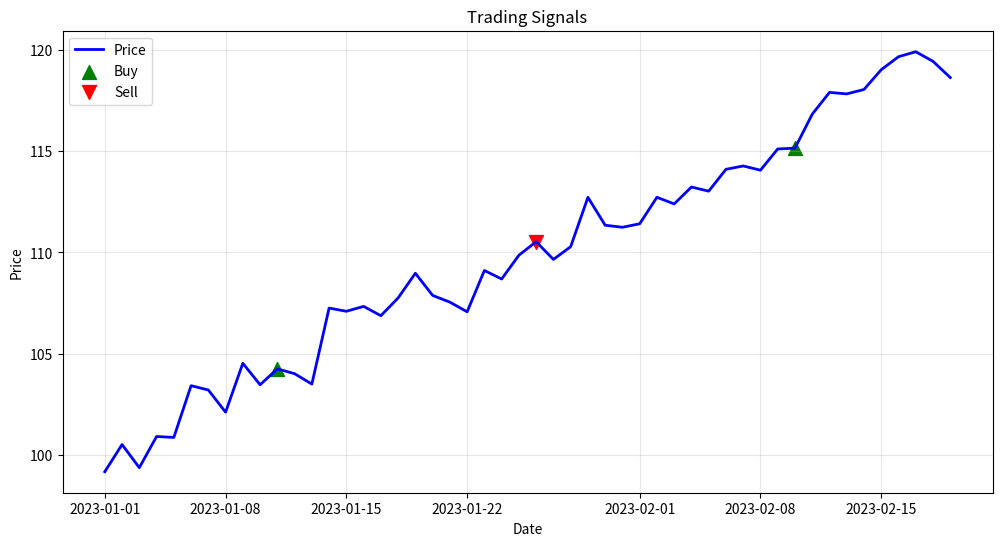
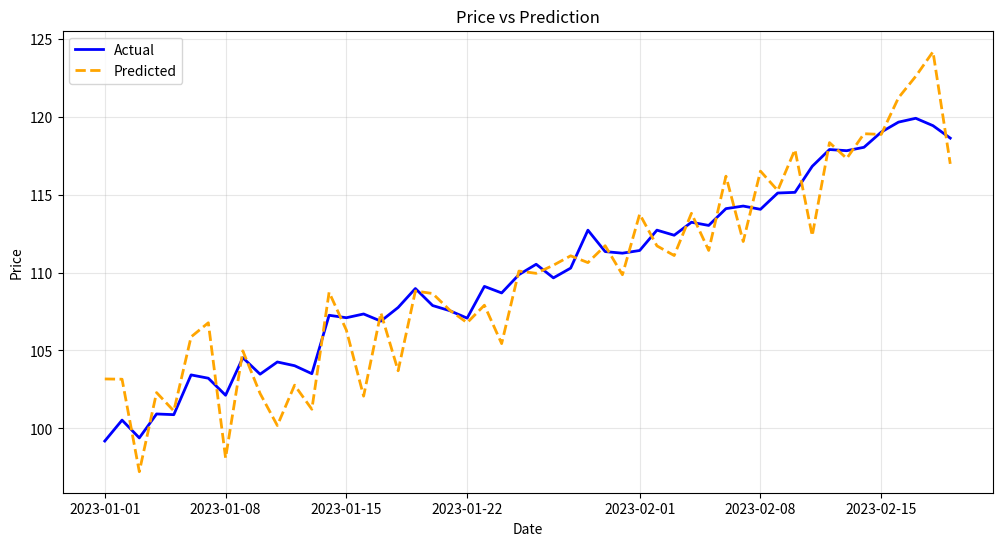
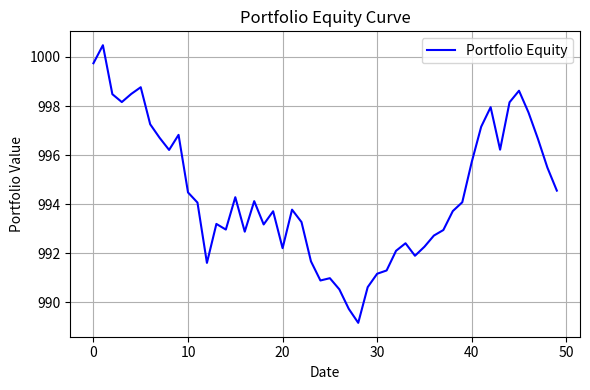
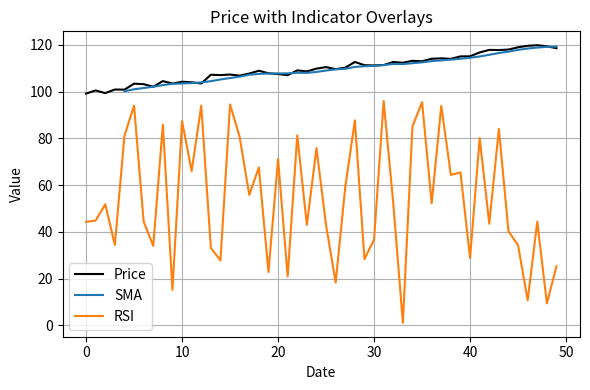
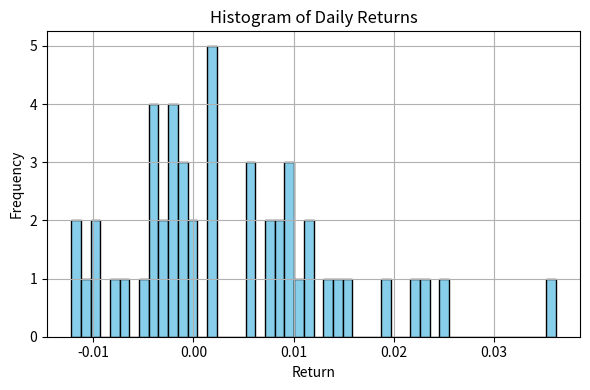

Recreate these plots in Python, in order.
import matplotlib.pyplot as plt
import numpy as np
import pandas as pd

def plot_price_vs_prediction(dates, actual, predicted, title="Price vs Prediction"):
    """
    Plot actual stock prices vs model predictions.

    Args:
        dates (array-like): list/array of dates (x-axis)
        actual (array-like): actual stock prices
        predicted (array-like): predicted stock prices
        title (str): chart title
    """
    plt.figure(figsize=(12, 6))
    plt.plot(dates, actual, label="Actual", color="blue", linewidth=2)
    plt.plot(dates, predicted, label="Predicted", color="orange", linestyle="--", linewidth=2)
    plt.xlabel("Date")
    plt.ylabel("Price")
    plt.title(title)
    plt.legend()
    plt.grid(True, alpha=0.3)


def plot_signals(dates, prices, signals, title="Trading Signals"):
    """
    Plot stock prices with buy/sell signals.

    Args:
        dates (array-like): list/array of dates
        prices (array-like): stock prices
        signals (array-like): 1 for Buy, -1 for Sell, 0 for Hold
        title (str): chart title
    """
    plt.figure(figsize=(12, 6))
    plt.plot(dates, prices, label="Price", color="blue", linewidth=2)

    # Buy signals
    buy_signals = np.where(signals == 1)[0]
    plt.scatter(
        np.array(dates)[buy_signals],
        np.array(prices)[buy_signals],
        label="Buy",
        marker="^",
        color="green",
        s=100
    )

    # Sell signals
    sell_signals = np.where(signals == -1)[0]
    plt.scatter(
        np.array(dates)[sell_signals],
        np.array(prices)[sell_signals],
        label="Sell",
        marker="v",
        color="red",
        s=100
    )

    plt.xlabel("Date")
    plt.ylabel("Price")
    plt.title(title)
    plt.legend()
    plt.grid(True, alpha=0.3)


def plot_portfolio_equity(portfolio_values, dates=None):
    """
    Plot the portfolio equity curve over time.

    Args:
        portfolio_values (list or np.array): portfolio value at each timestep
        dates (list or np.array): optional dates for x-axis
    """
    plt.figure(figsize=(6, 4))
    if dates is None:
        dates = np.arange(len(portfolio_values))
    plt.plot(dates, portfolio_values, label="Portfolio Equity", color="blue")
    plt.xlabel("Date")
    plt.ylabel("Portfolio Value")
    plt.title("Portfolio Equity Curve")
    plt.legend()
    plt.grid(True)
    plt.tight_layout()


def plot_indicator_overlay(prices, indicators_dict, dates=None):
    """
    Plot stock prices with multiple indicators overlaid.

    Args:
        prices (list or np.array): stock prices
        indicators_dict (dict): key=name of indicator, value=np.array of indicator values
        dates (list or np.array): optional dates for x-axis
    """
    plt.figure(figsize=(6, 4))
    if dates is None:
        dates = np.arange(len(prices))
    plt.plot(dates, prices, label="Price", color="black")
    for name, values in indicators_dict.items():
        plt.plot(dates, values, label=name)
    plt.xlabel("Date")
    plt.ylabel("Value")
    plt.title("Price with Indicator Overlays")
    plt.legend()
    plt.grid(True)
    plt.tight_layout()


def plot_return_distribution(returns, bins=50):
    """
    Plot histogram of daily returns.

    Args:
        returns (list or np.array): daily returns (can be log or simple returns)
        bins (int): number of bins in histogram
    """
    plt.figure(figsize=(6, 4))
    plt.hist(returns, bins=bins, color="skyblue", edgecolor="black")
    plt.xlabel("Return")
    plt.ylabel("Frequency")
    plt.title("Histogram of Daily Returns")
    plt.grid(True)
    plt.tight_layout()


# ------------------ #
# Quick test section #
# ------------------ #
if __name__ == "__main__":

    # Generate fake data for testing
    rng = pd.date_range("2023-01-01", periods=50, freq="D")
    actual_prices = np.linspace(100, 120, 50) + np.random.normal(0, 1, 50)
    predicted_prices = actual_prices + np.random.normal(0, 2, 50)

    # Create fake trading signals
    signals = np.zeros(50)
    signals[10] = 1   # Buy at day 10
    signals[25] = -1  # Sell at day 25
    signals[40] = 1   # Buy at day 40

    # Test first 2 functions
    plot_signals(rng, actual_prices, signals)
    plot_price_vs_prediction(rng, actual_prices, predicted_prices)

    # --- New tests ---

    # Portfolio equity curve
    portfolio_values = np.cumsum(np.random.randn(50)) + 1000
    plot_portfolio_equity(portfolio_values)

    # Indicator overlay
    sma = np.convolve(actual_prices, np.ones(5)/5, mode='valid')
    rsi = np.random.rand(50) * 100
    indicators = {
        "SMA": np.pad(sma, (len(actual_prices)-len(sma), 0), 'constant', constant_values=np.nan),
        "RSI": rsi
    }
    plot_indicator_overlay(actual_prices, indicators)

    # Return distribution
    returns = np.diff(actual_prices) / actual_prices[:-1]
    plot_return_distribution(returns)

    # Show all plots at once
    plt.show()